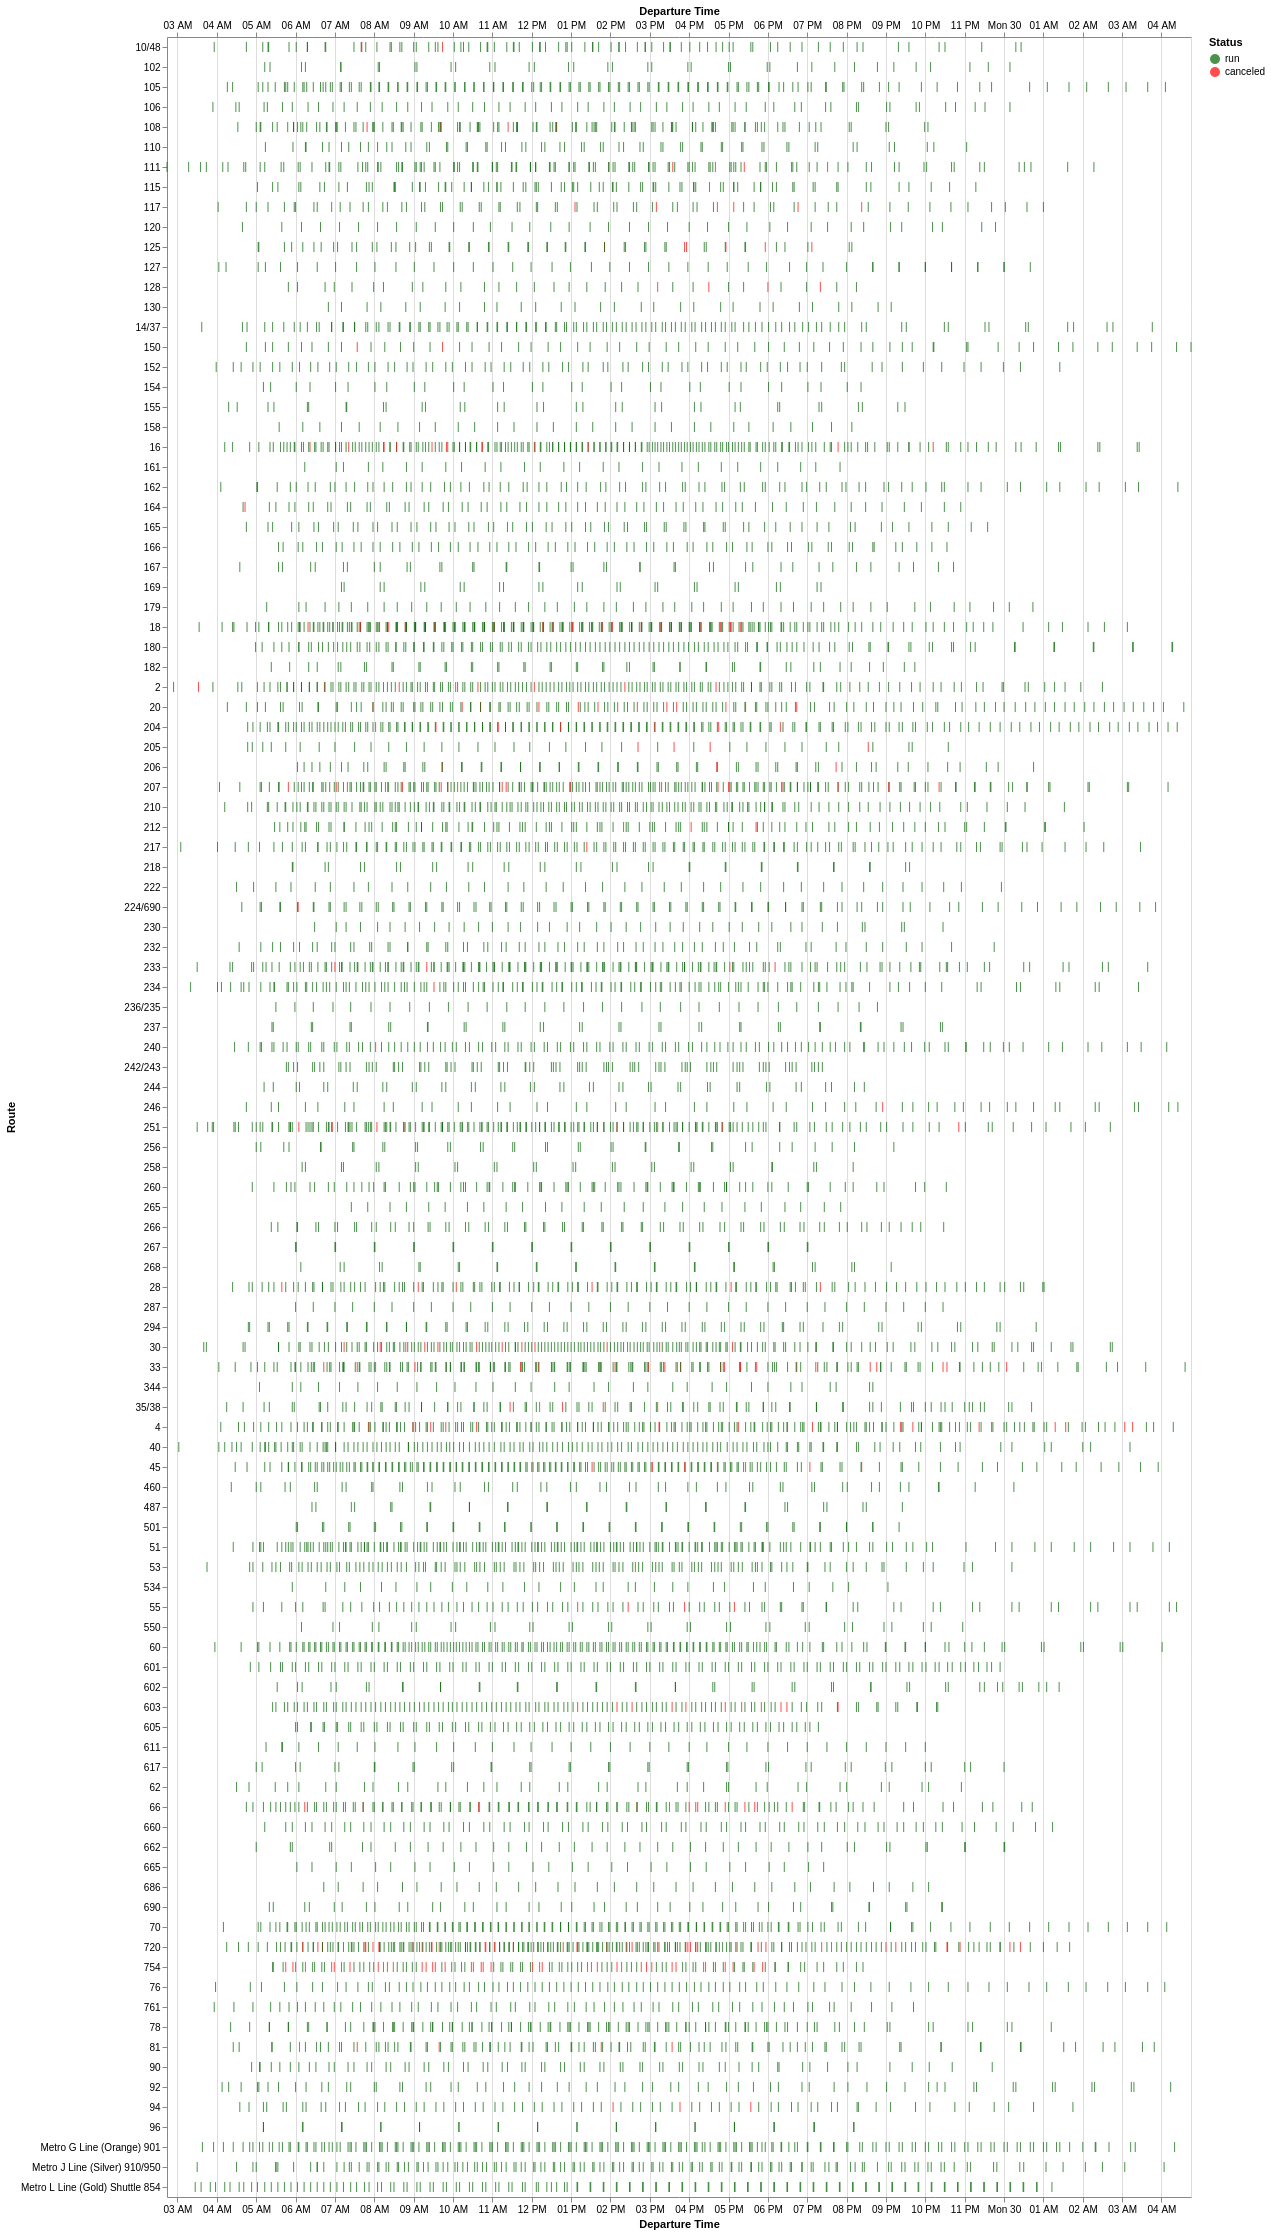

Data behind this chart, as committed beside it:
Route, Service Hours Canceled, Service Hours Run, Trips Canceled, Trips Run, Percent of Service Hours Canceled, Percent of Trips Canceled
754, 1 days 18:08:00, 3 days 01:01:00, 42, 72, 36.59, 36.84
720, 1 days 20:49:00, 10 days 02:47:00, 38, 203, 15.58, 15.77
33, 1 days 10:26:00, 9 days 06:26:00, 25, 149, 13.41, 14.37
128, 0 days 04:05:00, 1 days 05:56:00, 4, 29, 12, 12.12
66, 0 days 15:42:00, 5 days 05:06:00, 14, 114, 11.15, 10.94
205, 0 days 07:33:00, 2 days 14:38:00, 4, 37, 10.76, 9.756
125, 0 days 09:11:00, 3 days 06:47:00, 6, 52, 10.44, 10.34
20, 0 days 15:24:00, 6 days 02:07:00, 13, 127, 9.535, 9.286
603, 0 days 12:23:00, 4 days 23:45:00, 11, 112, 9.372, 8.943
18, 1 days 02:12:00, 10 days 13:34:00, 22, 223, 9.365, 8.98
207, 0 days 21:39:00, 9 days 00:20:00, 19, 188, 9.097, 9.179
117, 0 days 08:28:00, 3 days 13:13:00, 6, 65, 9.038, 8.451
4, 1 days 03:00:00, 12 days 15:12:00, 18, 184, 8.177, 8.911
30, 0 days 13:20:00, 6 days 11:50:00, 13, 166, 7.882, 7.263
2, 0 days 14:47:00, 11 days 01:34:00, 9, 160, 5.273, 5.325
111, 0 days 08:49:00, 6 days 15:27:00, 6, 122, 5.24, 4.688
55, 0 days 04:32:00, 3 days 12:07:00, 4, 83, 5.114, 4.598
16, 0 days 10:45:00, 8 days 07:43:00, 11, 200, 5.108, 5.213
35/38, 0 days 04:09:00, 3 days 09:51:00, 5, 94, 4.826, 5.051
251, 0 days 10:40:00, 8 days 18:26:00, 10, 178, 4.824, 5.319
81, 0 days 08:02:00, 6 days 16:09:00, 5, 100, 4.777, 4.762
206, 0 days 03:43:00, 3 days 03:54:00, 3, 65, 4.668, 4.412
28, 0 days 07:00:00, 5 days 23:47:00, 6, 131, 4.642, 4.38
45, 0 days 10:20:00, 8 days 23:56:00, 8, 174, 4.567, 4.396
94, 0 days 04:22:00, 3 days 23:11:00, 3, 71, 4.386, 4.054
204, 0 days 08:54:00, 8 days 12:11:00, 7, 174, 4.177, 3.867
150, 0 days 01:43:00, 1 days 19:06:00, 2, 60, 3.83, 3.226
108, 0 days 05:44:00, 6 days 22:08:00, 4, 116, 3.336, 3.333
212, 0 days 03:35:00, 4 days 21:00:00, 3, 100, 2.972, 2.913
10/48, 0 days 03:00:00, 4 days 16:23:00, 2, 85, 2.6, 2.299
233, 0 days 03:47:00, 7 days 00:27:00, 4, 161, 2.197, 2.424
246, 0 days 00:46:00, 1 days 19:02:00, 1, 53, 1.75, 1.852
164, 0 days 01:10:00, 3 days 13:27:00, 1, 64, 1.347, 1.538
115, 0 days 01:46:00, 5 days 18:16:00, 1, 84, 1.262, 1.176
53, 0 days 01:29:00, 6 days 18:27:00, 1, 124, 0.9048, 0.8
224/690, 0 days 00:45:00, 3 days 16:03:00, 1, 91, 0.8446, 1.087
234, 0 days 01:11:00, 5 days 23:19:00, 1, 138, 0.8189, 0.7194
240, 0 days 01:11:00, 6 days 01:38:00, 1, 118, 0.806, 0.8403
217, 0 days 01:05:00, 5 days 15:01:00, 1, 140, 0.796, 0.7092
180, 0 days 00:00:00, 7 days 07:57:00, 0, 137, 0.0, 0.0
611, 0 days 00:00:00, 1 days 17:09:00, 0, 36, 0.0, 0.0
120, 0 days 00:00:00, 2 days 22:17:00, 0, 38, 0.0, 0.0
62, 0 days 00:00:00, 2 days 22:35:00, 0, 40, 0.0, 0.0
617, 0 days 00:00:00, 1 days 01:03:00, 0, 39, 0.0, 0.0
127, 0 days 00:00:00, 1 days 20:18:00, 0, 47, 0.0, 0.0
605, 0 days 00:00:00, 1 days 08:42:00, 0, 81, 0.0, 0.0
662, 0 days 00:00:00, 1 days 17:15:00, 0, 44, 0.0, 0.0
602, 0 days 00:00:00, 1 days 04:48:00, 0, 46, 0.0, 0.0
601, 0 days 00:00:00, 0 days 22:59:00, 0, 114, 0.0, 0.0
60, 0 days 00:00:00, 11 days 03:44:00, 0, 187, 0.0, 0.0
550, 0 days 00:00:00, 0 days 20:14:00, 0, 34, 0.0, 0.0
130, 0 days 00:00:00, 0 days 18:09:00, 0, 30, 0.0, 0.0
534, 0 days 00:00:00, 1 days 07:54:00, 0, 32, 0.0, 0.0
51, 0 days 00:00:00, 8 days 14:44:00, 0, 189, 0.0, 0.0
660, 0 days 00:00:00, 1 days 02:11:00, 0, 75, 0.0, 0.0
690, 0 days 00:00:00, 1 days 11:35:00, 0, 42, 0.0, 0.0
665, 0 days 00:00:00, 0 days 09:48:00, 0, 28, 0.0, 0.0
686, 0 days 00:00:00, 0 days 11:26:00, 0, 32, 0.0, 0.0
487, 0 days 00:00:00, 1 days 00:34:00, 0, 31, 0.0, 0.0
70, 0 days 00:00:00, 8 days 18:39:00, 0, 162, 0.0, 0.0
... 48 more rows
